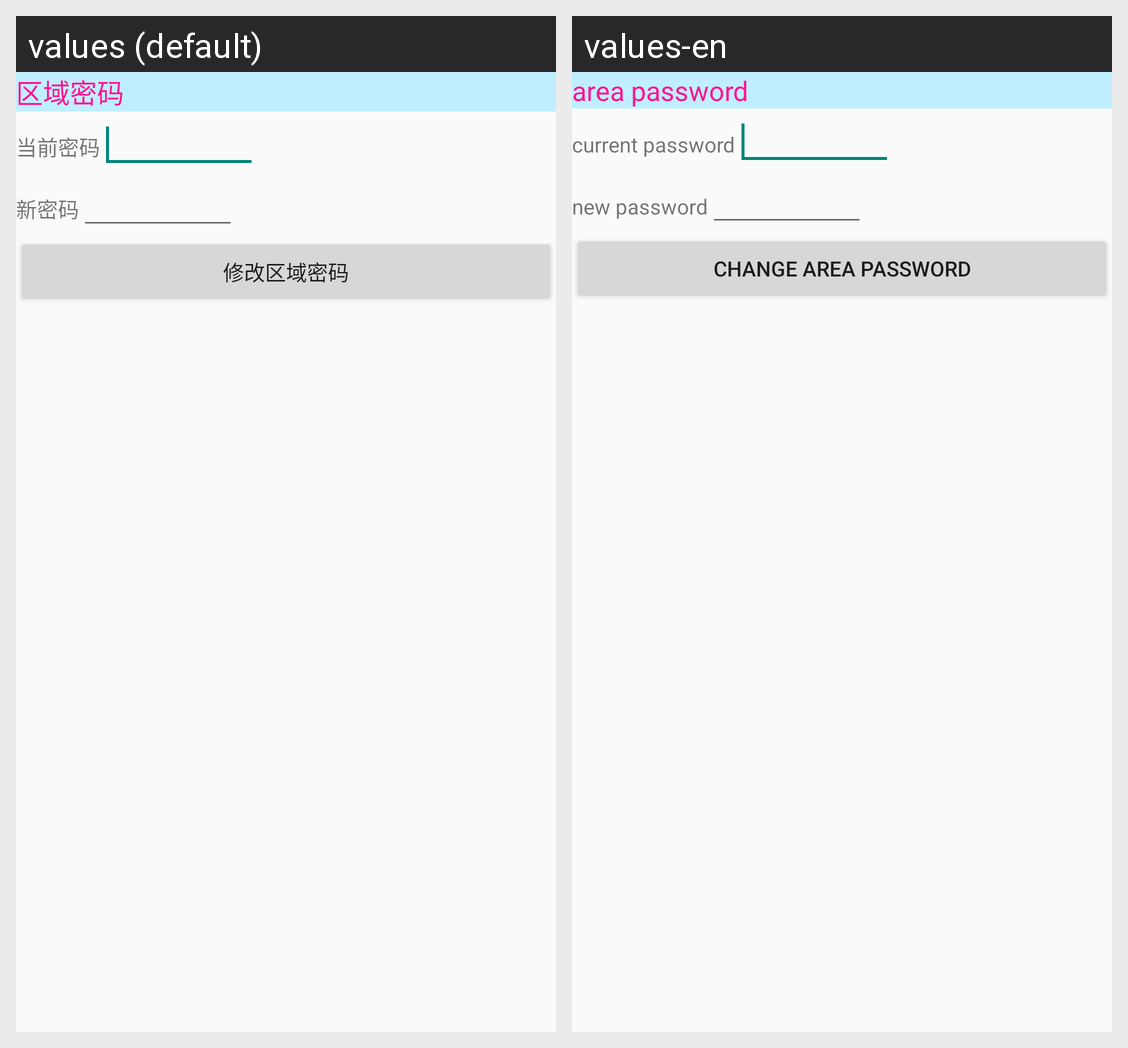

Translations of the strings shown on this Android screen, per locale in the grid:
Android screen res/layout/tab5_tablelayout_changepwd.xml rendered under 2 locales, left to right: values (default), values-en. Device: Nexus 5 (rendered at 1080×1920; each locale shown at half size, 540×960, under a caption strip naming it); theme AppTheme.
Strings drawn on this screen, with the default value and each locale's value (text and hints the layout hard-codes, and strings that could not be matched under every locale, appear in the picture but are not listed):

sub_cus_TextView_cusbkpwd
  values: 区域密码
  values-en: area password

sub_cus_textView_cuscurpwd
  values: 当前密码
  values-en: current password

sub_cus_textView_subcusnpwd
  values: 新密码
  values-en: new password

sub_cus_button_changegareapwd
  values: 修改区域密码
  values-en: change area password
